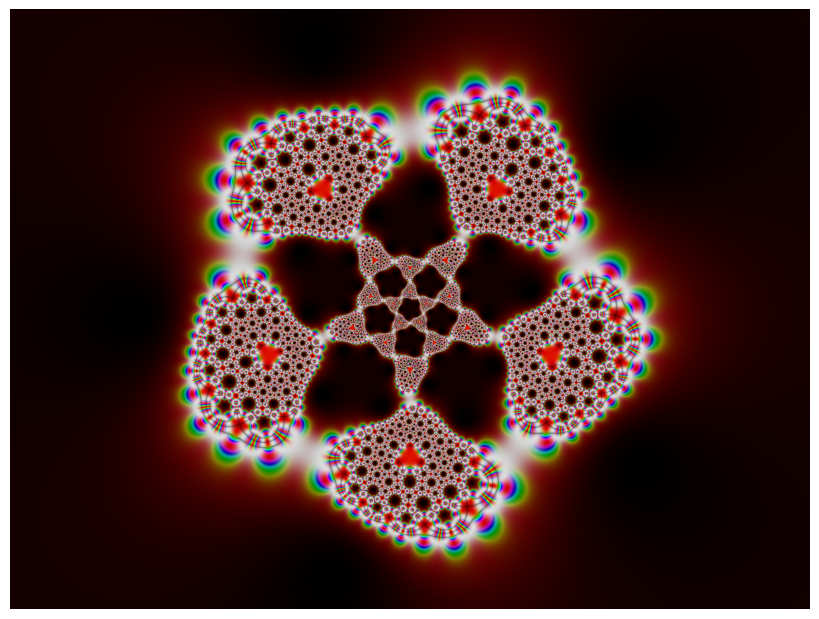

This figure's Python source:
#coding=utf-8

import numpy as np
import matplotlib.pyplot as plt
from matplotlib.colors import hsv_to_rgb


def Klein(z):
    '''
    Klein's j-function
    '''
    return 1728 * (z * (z**10 + 11 * z**5 - 1))**5 / \
        (-(z**20 + 1) + 228 * (z**15 - z**5) - 494 * z**10)**3


def RiemannSphere(z):
    '''
    mapping to Riemann Sphere via stereographic projection
    '''
    t = 1 + z.real**2 + z.imag**2
    return 2*z.real/t, 2*z.imag/t, 2/t-1


def Mobius(z):
    '''
    distort the result image by a mobius transformation
    '''
    return (z-20)/(3*z+1j)


x, y = np.ogrid[-6:6:1200j, -8:8:1600j]
z = x + y*1j
z = RiemannSphere(Klein(Mobius(Klein(z))))

H = np.sin(z[0]*np.pi)**2
S = np.cos(z[1]*np.pi)**2
V = abs(np.sin(z[2]*np.pi) * np.cos(z[2]*np.pi))**0.2

HSV = np.dstack((H, S, V))
RGBImage = hsv_to_rgb(HSV)

fig = plt.figure(figsize=(8, 6), dpi=100)
ax = fig.add_axes([0, 0, 1, 1], aspect=1)
ax.axis('off')
ax.imshow(RGBImage)
fig.savefig('icosa.png')
